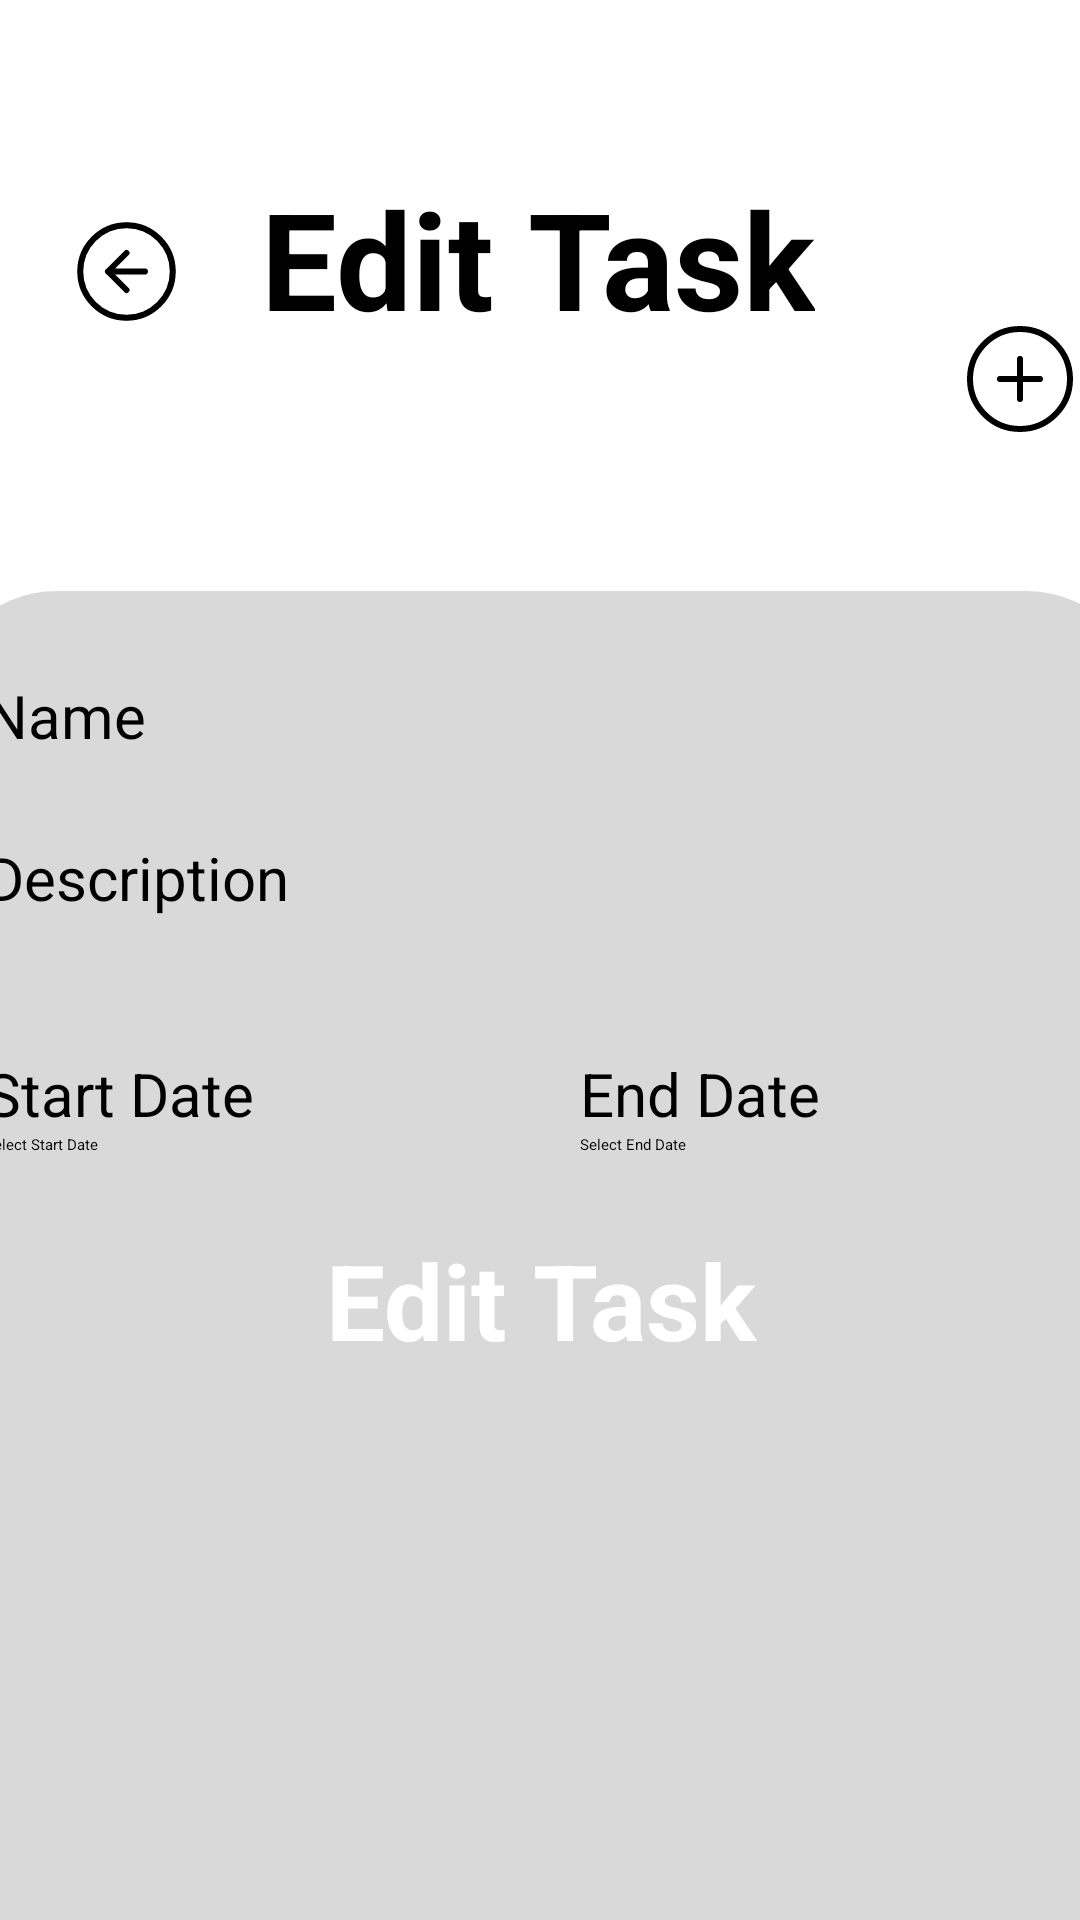

Reconstruct the res/layout file that produces this screen, plus the resources it refers to.
<!-- AndroidManifest.xml: application theme Theme.TaskMaster -->
<!-- res/layout/edit_task.xml -->
<?xml version="1.0" encoding="utf-8"?>
<androidx.constraintlayout.widget.ConstraintLayout xmlns:android="http://schemas.android.com/apk/res/android"
    xmlns:app="http://schemas.android.com/apk/res-auto"
    xmlns:tools="http://schemas.android.com/tools"
    android:layout_width="match_parent"
    android:layout_height="match_parent">

    <ImageButton
        android:id="@+id/buttonBack"
        android:layout_width="wrap_content"
        android:layout_height="wrap_content"
        android:layout_marginTop="72dp"
        android:background="?attr/selectableItemBackgroundBorderless"
        android:src="@drawable/backbutton"
        app:layout_constraintBottom_toTopOf="@+id/formContainer"
        app:layout_constraintEnd_toStartOf="@+id/title"
        app:layout_constraintHorizontal_bias="0.471"
        app:layout_constraintStart_toStartOf="parent"
        app:layout_constraintTop_toTopOf="parent"
        app:layout_constraintVertical_bias="0.0" />

    <TextView
        android:id="@+id/title"
        android:layout_width="wrap_content"
        android:layout_height="wrap_content"
        android:layout_marginTop="56dp"
        android:text="@string/edit_task"
        android:textColor="#000"
        android:textSize="45sp"
        android:textStyle="bold"
        app:layout_constraintBottom_toTopOf="@+id/formContainer"
        app:layout_constraintEnd_toEndOf="parent"
        app:layout_constraintHorizontal_bias="0.497"
        app:layout_constraintStart_toStartOf="parent"
        app:layout_constraintTop_toTopOf="parent"
        app:layout_constraintVertical_bias="0.0" />


    <LinearLayout
        android:id="@+id/addedUsersContainer"
        android:layout_width="match_parent"
        android:layout_height="120dp"
        android:layout_marginTop="8dp"
        app:layout_constraintBottom_toTopOf="@id/formContainer"
        app:layout_constraintEnd_toEndOf="parent"
        app:layout_constraintHorizontal_bias="0.0"
        app:layout_constraintStart_toStartOf="parent"
        app:layout_constraintTop_toBottomOf="@id/title"
        app:layout_constraintVertical_bias="0.378"
        android:orientation="vertical" >

        <EditText
            android:id="@+id/editText"
            android:layout_width="match_parent"
            android:layout_height="wrap_content"
            android:drawableEnd="@drawable/add"
            android:inputType="text" />

    </LinearLayout>

    <LinearLayout
        android:id="@+id/formContainer"
        android:layout_width="403dp"
        android:layout_height="443dp"
        android:background="@drawable/rounded_background"
        android:backgroundTint="#D9D9D9"
        android:orientation="vertical"
        android:padding="16dp"
        app:layout_constraintBottom_toBottomOf="parent"
        app:layout_constraintEnd_toEndOf="parent"
        app:layout_constraintStart_toStartOf="parent">

        <TextView
            android:layout_width="match_parent"
            android:layout_height="wrap_content"
            android:layout_marginTop="12dp"
            android:text="@string/name"
            android:textColor="#000"
            android:textSize="20sp" />

        <EditText
            android:id="@+id/editTextName"
            android:layout_width="match_parent"
            android:layout_height="wrap_content"
            android:layout_marginBottom="8dp"
            android:inputType="text" />

        <TextView
            android:layout_width="match_parent"
            android:layout_height="wrap_content"
            android:layout_marginTop="12dp"
            android:text="@string/description"
            android:textColor="#000"
            android:textSize="20sp" />

        <EditText
            android:id="@+id/editTextTitle"
            android:layout_width="match_parent"
            android:layout_height="wrap_content"
            android:layout_marginBottom="8dp"
            android:inputType="text" />

        
        <LinearLayout
            android:layout_width="match_parent"
            android:layout_height="wrap_content"
            android:layout_marginTop="30dp"
            android:gravity="center"
            android:orientation="horizontal">

            <LinearLayout
                android:layout_width="wrap_content"
                android:layout_height="wrap_content"
                android:layout_weight="1"
                android:orientation="vertical">

                <TextView
                    android:layout_width="wrap_content"
                    android:layout_height="wrap_content"
                    android:text="@string/start_date"
                    android:textColor="#000"
                    android:textSize="20sp" />

                <EditText
                    android:id="@+id/startDateEditText"
                    android:layout_width="match_parent"
                    android:layout_height="wrap_content"
                    android:clickable="true"
                    android:drawableEnd="@drawable/calendar"
                    android:focusable="false"
                    android:hint="@string/select_start_date" />
            </LinearLayout>

            <LinearLayout
                android:layout_width="wrap_content"
                android:layout_height="wrap_content"
                android:layout_marginStart="16dp"
                android:layout_weight="1"
                android:orientation="vertical">

                <TextView
                    android:layout_width="wrap_content"
                    android:layout_height="wrap_content"
                    android:text="@string/end_date"
                    android:textColor="#000"
                    android:textSize="20sp" />

                <EditText
                    android:id="@+id/endDateEditText"
                    android:layout_width="match_parent"
                    android:layout_height="wrap_content"
                    android:clickable="true"
                    android:drawableEnd="@drawable/calendar"
                    android:focusable="false"
                    android:hint="@string/select_end_date" />
            </LinearLayout>
        </LinearLayout>

        <Button
            android:id="@+id/buttonCreateAccount"
            style="@style/BlackButton"
            android:layout_width="wrap_content"
            android:layout_height="wrap_content"
            android:layout_gravity="center_horizontal"
            android:layout_marginTop="25dp"
            android:text="@string/edit_task"
            android:textSize="35sp" />
    </LinearLayout>

</androidx.constraintlayout.widget.ConstraintLayout>
<!-- resources referenced by this layout -->
<resources>
  <!-- drawable add (drawable) -->
  <vector xmlns:android="http://schemas.android.com/apk/res/android"
      android:width="40dp"
      android:height="40dp"
      android:viewportWidth="40"
      android:viewportHeight="40">
    <path
        android:pathData="M20,13.333V26.667M13.333,20H26.667M36.667,20C36.667,29.205 29.205,36.667 20,36.667C10.795,36.667 3.333,29.205 3.333,20C3.333,10.795 10.795,3.333 20,3.333C29.205,3.333 36.667,10.795 36.667,20Z"
        android:strokeLineJoin="round"
        android:strokeWidth="2"
        android:fillColor="#00000000"
        android:strokeColor="#000000"
        android:strokeLineCap="round"/>
  </vector>
  <!-- drawable backbutton (drawable) -->
  <vector xmlns:android="http://schemas.android.com/apk/res/android"
      android:width="37dp"
      android:height="37dp"
      android:viewportWidth="37"
      android:viewportHeight="37">
    <path
        android:pathData="M18.5,12.333L12.333,18.5M12.333,18.5L18.5,24.667M12.333,18.5H24.667M33.917,18.5C33.917,27.014 27.014,33.917 18.5,33.917C9.986,33.917 3.083,27.014 3.083,18.5C3.083,9.986 9.986,3.083 18.5,3.083C27.014,3.083 33.917,9.986 33.917,18.5Z"
        android:strokeLineJoin="round"
        android:strokeWidth="2"
        android:fillColor="#00000000"
        android:strokeColor="#000000"
        android:strokeLineCap="round"/>
  </vector>
  <!-- drawable rounded_background (drawable) -->
  <shape xmlns:android="http://schemas.android.com/apk/res/android">
      <solid android:color="#E0E0E0"/>
      <corners android:topLeftRadius="40dp" android:topRightRadius="40dp"/>
  </shape>
  <string name="description">Description</string>
  <string name="edit_task">Edit Task</string>
  <string name="end_date">End Date</string>
  <string name="name">Name</string>
  <string name="select_end_date">Select End Date</string>
  <string name="select_start_date">Select Start Date</string>
  <string name="start_date">Start Date</string>
  <style name="BlackButton">
          <item name="android:backgroundTint">#000000</item>
          <item name="android:textColor">#FFFFFF</item>
          <item name="android:textStyle">bold</item>
          <item name="cornerRadius">15dp</item>
      </style>
</resources>
